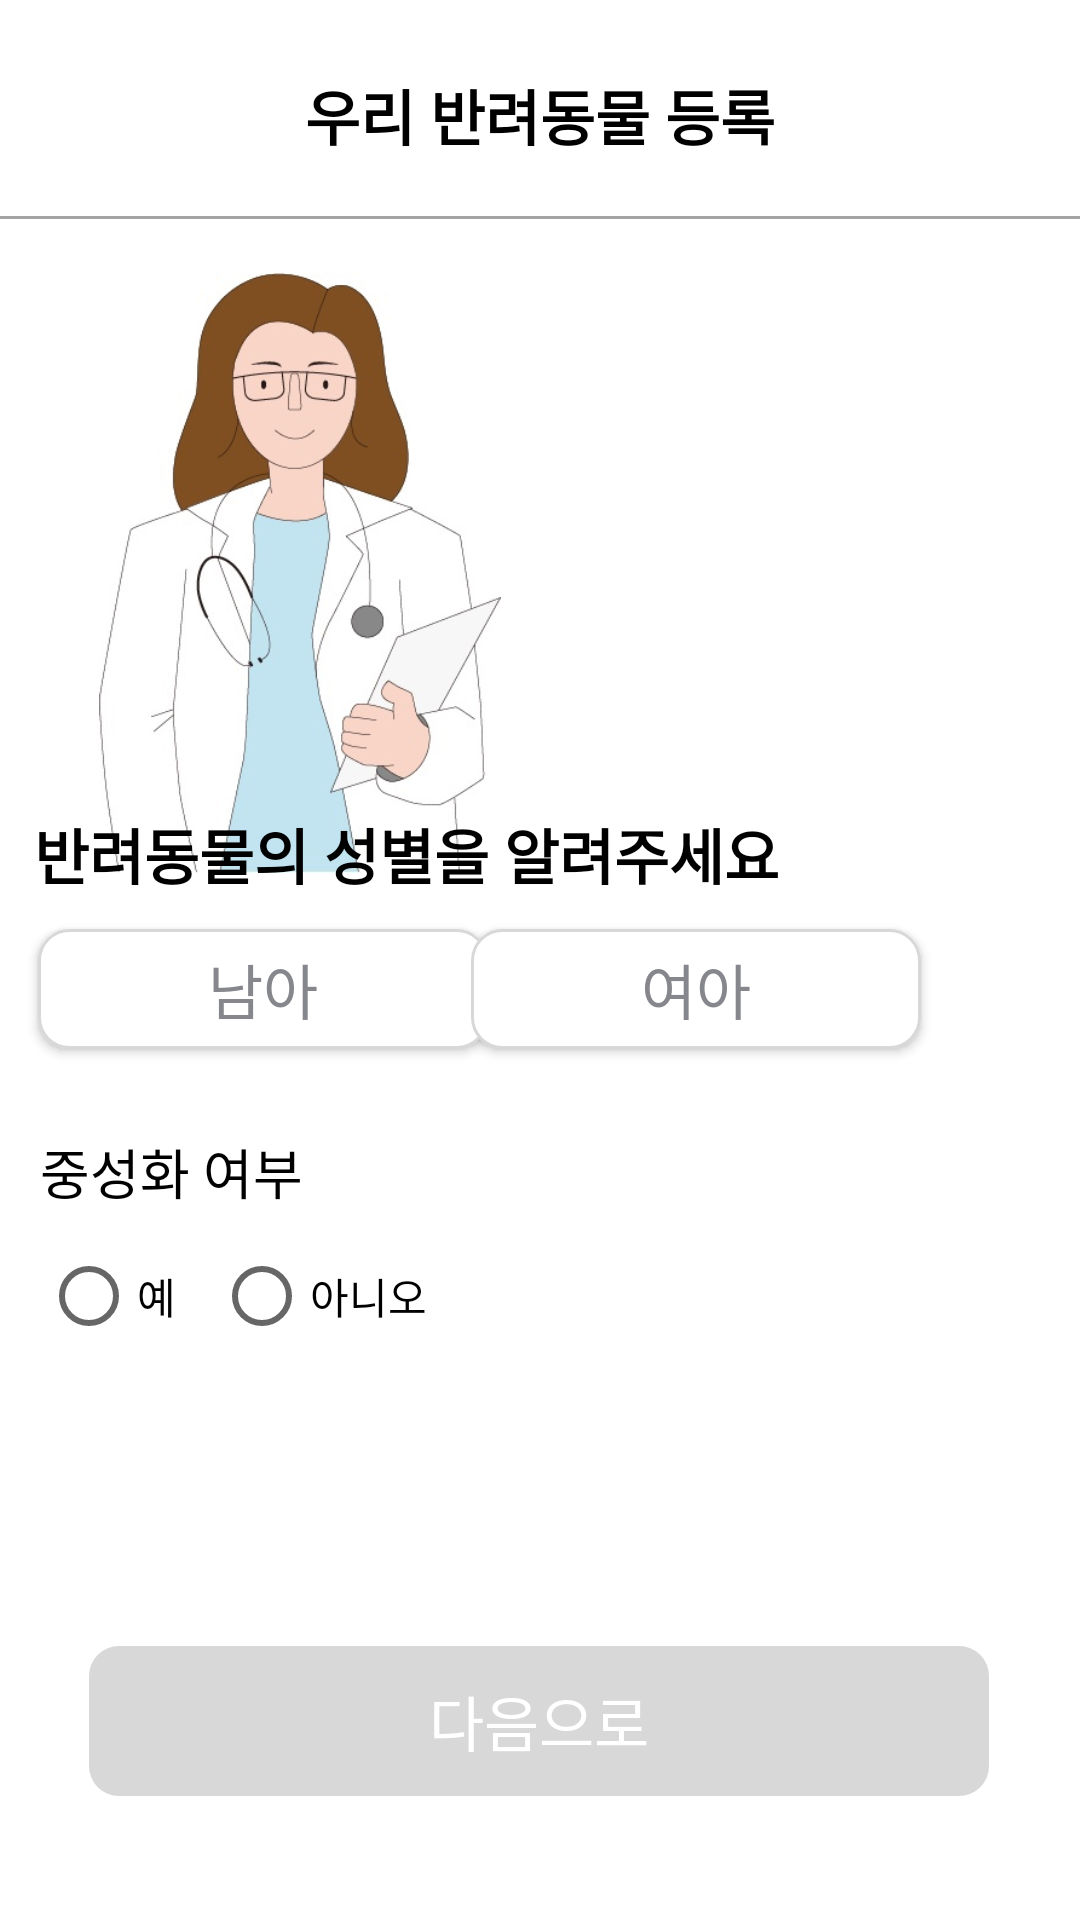

The Android layout XML behind this screen, and the referenced resources:
<!-- AndroidManifest.xml: application theme Theme.PetHealthApplication -->
<!-- res/layout/activity_register6.xml -->
<?xml version="1.0" encoding="utf-8"?>
<androidx.constraintlayout.widget.ConstraintLayout
    xmlns:android="http://schemas.android.com/apk/res/android"
    xmlns:app="http://schemas.android.com/apk/res-auto"
    xmlns:tools="http://schemas.android.com/tools"
    android:layout_width="match_parent"
    android:layout_height="match_parent"
    tools:context=".register.Register6Activity">

    <ImageView
        android:layout_width="200dp"
        android:layout_height="200dp"
        android:src="@drawable/doctor"
        app:layout_constraintBottom_toBottomOf="parent"
        app:layout_constraintEnd_toEndOf="parent"
        app:layout_constraintHorizontal_bias="0.0"
        app:layout_constraintStart_toStartOf="parent"
        app:layout_constraintTop_toTopOf="parent"
        app:layout_constraintVertical_bias="0.207" />

    <TextView
        android:id="@+id/textView"
        android:layout_width="wrap_content"
        android:layout_height="wrap_content"
        android:text="우리 반려동물 등록"
        android:textColor="@color/black"
        android:textSize="20sp"
        android:textStyle="bold"
        app:layout_constraintBottom_toBottomOf="parent"
        app:layout_constraintEnd_toEndOf="parent"
        app:layout_constraintStart_toStartOf="parent"
        app:layout_constraintTop_toTopOf="parent"
        app:layout_constraintVertical_bias="0.039" />

    <View
        android:layout_width="match_parent"
        android:layout_height="1dp"
        android:layout_marginTop="72dp"
        android:layout_marginBottom="246dp"
        android:background="#A4A4A4"
        app:layout_constraintEnd_toEndOf="parent"
        app:layout_constraintStart_toStartOf="parent"
        app:layout_constraintTop_toTopOf="parent"
        tools:ignore="MissingConstraints" />

    <TextView
        android:id="@+id/textView2"
        android:layout_width="wrap_content"
        android:layout_height="wrap_content"
        android:text="반려동물의 성별을 알려주세요"
        android:textColor="@color/black"
        android:textSize="20sp"
        android:textStyle="bold"
        app:layout_constraintBottom_toBottomOf="parent"
        app:layout_constraintEnd_toEndOf="parent"
        app:layout_constraintHorizontal_bias="0.101"
        app:layout_constraintStart_toStartOf="parent"
        app:layout_constraintTop_toTopOf="parent"
        app:layout_constraintVertical_bias="0.442" />

    <androidx.appcompat.widget.AppCompatButton
        android:id="@+id/male"
        android:layout_width="150dp"
        android:layout_height="40dp"
        android:background="@drawable/button_color_drawable"
        android:gravity="center"
        android:text="남아"
        android:textColor="@color/dark_gray"
        android:textSize="20sp"
        app:layout_constraintBottom_toBottomOf="parent"
        app:layout_constraintEnd_toEndOf="parent"
        app:layout_constraintHorizontal_bias="0.061"
        app:layout_constraintStart_toStartOf="parent"
        app:layout_constraintTop_toTopOf="parent"
        app:layout_constraintVertical_bias="0.516" />

    <androidx.appcompat.widget.AppCompatButton
        android:id="@+id/female"
        android:layout_width="150dp"
        android:layout_height="40dp"
        android:background="@drawable/button_color_drawable"
        android:gravity="center"
        android:text="여아"
        android:textColor="@color/dark_gray"
        android:textSize="20sp"
        app:layout_constraintBottom_toBottomOf="parent"
        app:layout_constraintEnd_toEndOf="parent"
        app:layout_constraintHorizontal_bias="0.747"
        app:layout_constraintStart_toStartOf="parent"
        app:layout_constraintTop_toTopOf="parent"
        app:layout_constraintVertical_bias="0.516" />

    <TextView
        android:layout_width="wrap_content"
        android:layout_height="wrap_content"
        android:text="중성화 여부"
        android:textColor="@color/black"
        android:textSize="18sp"
        app:layout_constraintBottom_toBottomOf="parent"
        app:layout_constraintEnd_toEndOf="parent"
        app:layout_constraintHorizontal_bias="0.049"
        app:layout_constraintStart_toStartOf="parent"
        app:layout_constraintTop_toTopOf="parent"
        app:layout_constraintVertical_bias="0.615" />

    <RadioButton
        android:id="@+id/yes"
        android:layout_width="wrap_content"
        android:layout_height="wrap_content"
        android:text="예"
        app:layout_constraintBottom_toBottomOf="parent"
        app:layout_constraintEnd_toEndOf="parent"
        app:layout_constraintHorizontal_bias="0.044"
        app:layout_constraintStart_toStartOf="parent"
        app:layout_constraintTop_toTopOf="parent"
        app:layout_constraintVertical_bias="0.689" />

    <RadioButton
        android:id="@+id/no"
        android:layout_width="wrap_content"
        android:layout_height="wrap_content"
        android:text="아니오"
        app:layout_constraintBottom_toBottomOf="parent"
        app:layout_constraintEnd_toEndOf="parent"
        app:layout_constraintHorizontal_bias="0.247"
        app:layout_constraintStart_toStartOf="parent"
        app:layout_constraintTop_toTopOf="parent"
        app:layout_constraintVertical_bias="0.689" />

    <androidx.appcompat.widget.AppCompatButton
        android:id="@+id/next_button"
        android:layout_width="300dp"
        android:layout_height="50dp"
        android:text="다음으로"
        android:gravity="center"
        android:textColor="#ffffff"
        android:textSize="20dp"
        android:background="@drawable/button_color_change"
        android:enabled="false"
        app:layout_constraintBottom_toBottomOf="parent"
        app:layout_constraintEnd_toEndOf="parent"
        app:layout_constraintHorizontal_bias="0.495"
        app:layout_constraintStart_toStartOf="parent"
        app:layout_constraintTop_toTopOf="parent"
        app:layout_constraintVertical_bias="0.93"/>

</androidx.constraintlayout.widget.ConstraintLayout>
<!-- resources referenced by this layout -->
<resources>
  <color name="black">#FF000000</color>
  <color name="dark_gray">#86878C</color>
  <!-- drawable button_color_change (drawable) -->
  <?xml version="1.0" encoding="utf-8"?>
  <selector xmlns:android="http://schemas.android.com/apk/res/android">
      <item android:state_enabled="false">
          <shape android:shape="rectangle">
              <solid android:color="@color/gray" />
              <corners android:radius="10dp" />
          </shape>
      </item>
      <item android:state_enabled="true">
          <shape android:shape="rectangle">
              <solid android:color="@color/blue" />
              <corners android:radius="10dp" />
          </shape>
      </item>
  </selector>
  <!-- drawable button_color_drawable (drawable) -->
  <?xml version="1.0" encoding="utf-8"?>
  <selector xmlns:android="http://schemas.android.com/apk/res/android">
      <item android:state_enabled="false">
          <shape android:shape="rectangle">
              <solid android:color="@color/white" />
              <corners android:radius="10dp" />
              <stroke android:color="@color/gray" android:width="1dp"/>
          </shape>
      </item>
      <item android:state_selected="true">
          <shape android:shape="rectangle">
              <solid android:color="@color/sky_blue" />
              <corners android:radius="10dp" />
              <stroke android:color="#A9D0F5" android:width="1dp"/>
          </shape>
      </item>
  </selector>
  <!-- drawable doctor: jpg bitmap (drawable, 35975 bytes) -->
  <style name="Theme.PetHealthApplication" parent="Base.Theme.PetHealthApplication" />
  <color name="gray">#D8D8D8</color>
  <color name="blue">#3F51B5</color>
  <color name="white">#FFFFFFFF</color>
  <color name="sky_blue">#E0F2F7</color>
  <style name="Base.Theme.PetHealthApplication" parent="Theme.MaterialComponents.Light">
          
          
          <item name="android:windowNoTitle">true</item>
          <item name="windowNoTitle">true</item>
          <item name="windowActionBar">false</item>
          <item name="android:statusBarColor">@color/black</item>
      </style>
  
      //캘린더 날짜의 스타일 설정
</resources>
